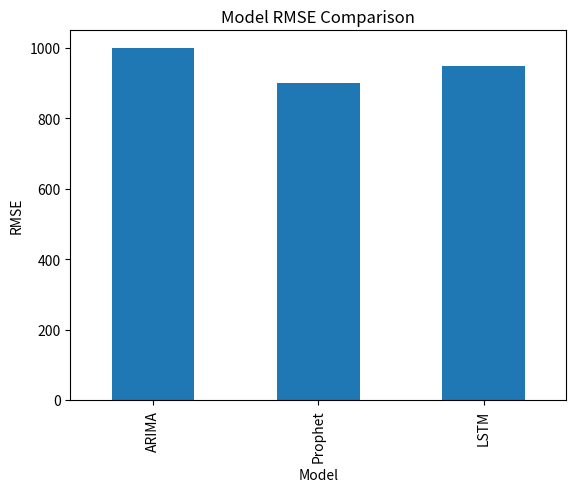

Write Python code to recreate this figure.
import pandas as pd
import matplotlib.pyplot as plt

# Suppose you save all RMSE/MAPE from previous notebooks as variables
arima_rmse = 1000    # placeholder value
prophet_rmse = 900   # placeholder value
lstm_rmse = 950      # placeholder value

results = pd.DataFrame({
    'Model': ['ARIMA', 'Prophet', 'LSTM'],
    'Test RMSE': [arima_rmse, prophet_rmse, lstm_rmse]
})

print(results)
results.plot.bar(x='Model', y='Test RMSE', legend=False, title='Model RMSE Comparison')
plt.ylabel('RMSE')
plt.show()